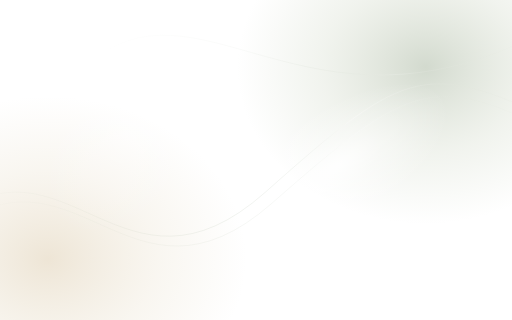
t = 0.00 s
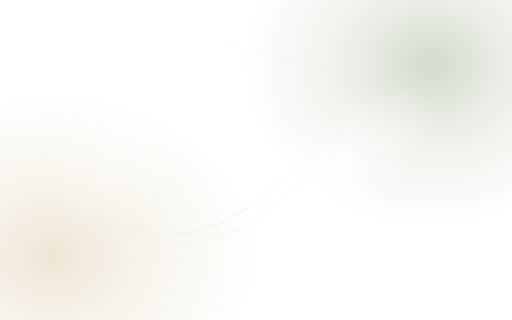
t = 2.33 s
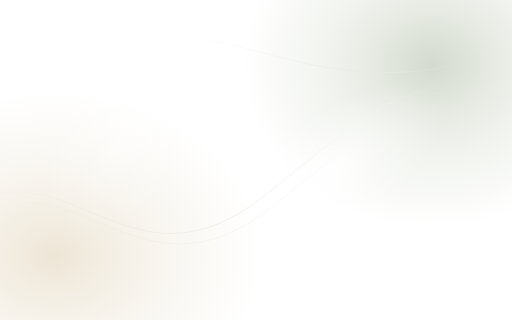
t = 3.13 s
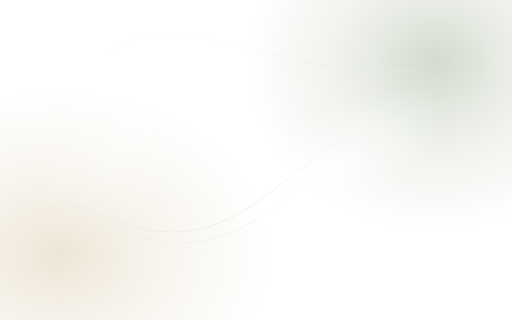
t = 4.67 s
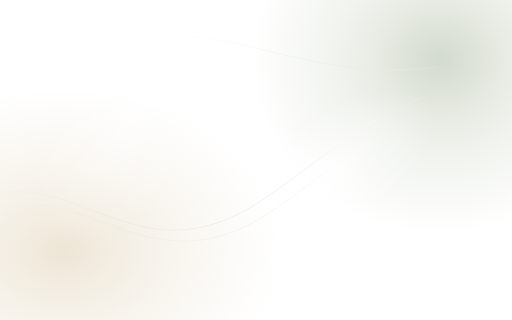
t = 7.00 s
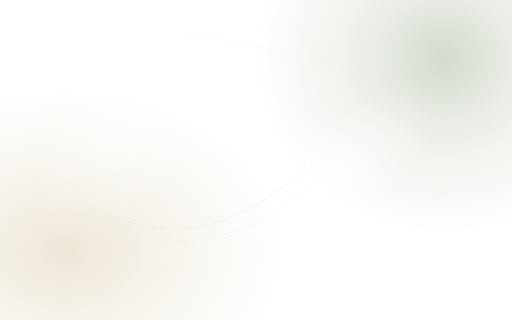
t = 8.25 s

The animated SVG that drew these frames (rendered in a browser with its animation timeline set to each time). Animation: 8 SMIL elements (animate=5,animateTransform=3); frames cover the first 8.25 s, repeats indefinitely.

<svg xmlns="http://www.w3.org/2000/svg" width="1600" height="1000" viewBox="0 0 1600 1000">
  <title>水と光の揺らぎ</title>
  <desc>淡いセージとシャンパンカラーが、ゆっくりと呼吸するように動く背景素材。</desc>
  <defs>
    <radialGradient id="sage"><stop stop-color="#95a68b" stop-opacity=".42"/><stop offset=".55" stop-color="#b9c5aa" stop-opacity=".2"/><stop offset="1" stop-color="#b9c5aa" stop-opacity="0"/></radialGradient>
    <radialGradient id="gold"><stop stop-color="#cfb78c" stop-opacity=".36"/><stop offset=".55" stop-color="#dbcba9" stop-opacity=".17"/><stop offset="1" stop-color="#dbcba9" stop-opacity="0"/></radialGradient>
    <radialGradient id="light"><stop stop-color="#fff" stop-opacity=".9"/><stop offset=".4" stop-color="#fff" stop-opacity=".4"/><stop offset="1" stop-color="#fff" stop-opacity="0"/></radialGradient>
    <linearGradient id="line"><stop stop-color="#a3b29b" stop-opacity="0"/><stop offset=".45" stop-color="#a3b29b" stop-opacity=".3"/><stop offset=".65" stop-color="#fff" stop-opacity=".6"/><stop offset="1" stop-color="#c4cbb8" stop-opacity="0"/></linearGradient>
  </defs>
  <g>
    <animateTransform attributeName="transform" type="translate" values="0 0;70 -35;-20 25;0 0" dur="32s" repeatCount="indefinite"/>
    <ellipse cx="1330" cy="210" rx="590" ry="490" fill="url(#sage)">
      <animate attributeName="ry" values="490;560;470;490" dur="28s" repeatCount="indefinite"/>
    </ellipse>
    <ellipse cx="150" cy="810" rx="620" ry="510" fill="url(#gold)">
      <animate attributeName="rx" values="620;720;590;620" dur="35s" repeatCount="indefinite"/>
    </ellipse>
  </g>
  <g>
    <animateTransform attributeName="transform" type="translate" values="0 0;-65 45;30 -25;0 0" dur="37s" repeatCount="indefinite"/>
    <ellipse cx="1050" cy="520" rx="400" ry="180" fill="url(#light)" transform="rotate(-32 1050 520)"/>
    <ellipse cx="420" cy="400" rx="230" ry="380" fill="url(#light)" transform="rotate(35 420 400)" opacity=".5"/>
  </g>
  <g fill="none" stroke="url(#line)" stroke-width="1.6">
    <animateTransform attributeName="transform" type="translate" values="0 0;30 -18;0 0" dur="22s" repeatCount="indefinite"/>
    <path d="M-180 700 C200 370 380 1000 830 600 S1330 180 1800 410">
      <animate attributeName="d" values="M-180 700 C200 370 380 1000 830 600 S1330 180 1800 410;M-180 660 C200 490 380 900 830 630 S1330 250 1800 370;M-180 700 C200 370 380 1000 830 600 S1330 180 1800 410" dur="25s" repeatCount="indefinite"/>
    </path>
    <path d="M-180 740 C230 390 400 1030 850 635 S1360 220 1800 450" opacity=".65">
      <animate attributeName="d" values="M-180 740 C230 390 400 1030 850 635 S1360 220 1800 450;M-180 705 C210 530 420 930 850 675 S1360 300 1800 410;M-180 740 C230 390 400 1030 850 635 S1360 220 1800 450" dur="25s" repeatCount="indefinite"/>
    </path>
    <path d="M300 180 C650 -80 1000 500 1750 70" opacity=".5">
      <animate attributeName="d" values="M300 180 C650 -80 1000 500 1750 70;M260 210 C700 -30 1050 420 1750 110;M300 180 C650 -80 1000 500 1750 70" dur="31s" repeatCount="indefinite"/>
    </path>
  </g>
</svg>
